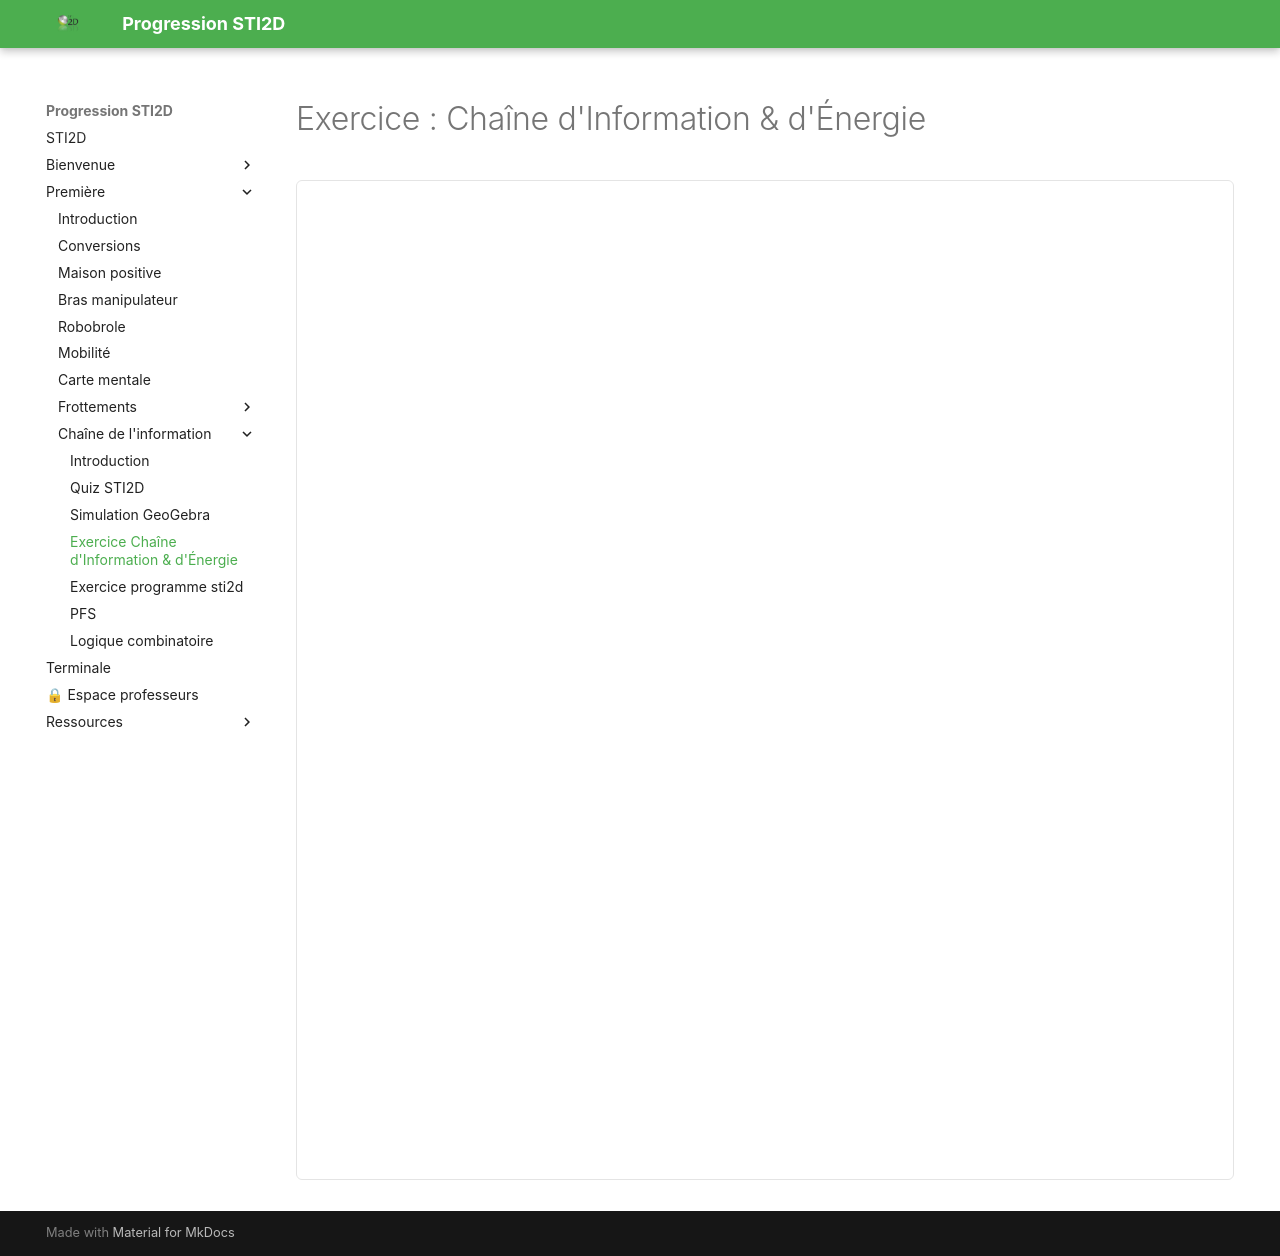

repository: XavierFrassinelli/Progression-STI2D-2026 · page: chaine_info/app/index.html · generator: mkdocs

---
toc: false
---

# Exercice : Chaîne d'Information & d'Énergie

<iframe src="../../assets/energychain.html" width="1400" height="1000" style="border:1px solid #e4e4e4;border-radius:6px;" loading="lazy"></iframe>
